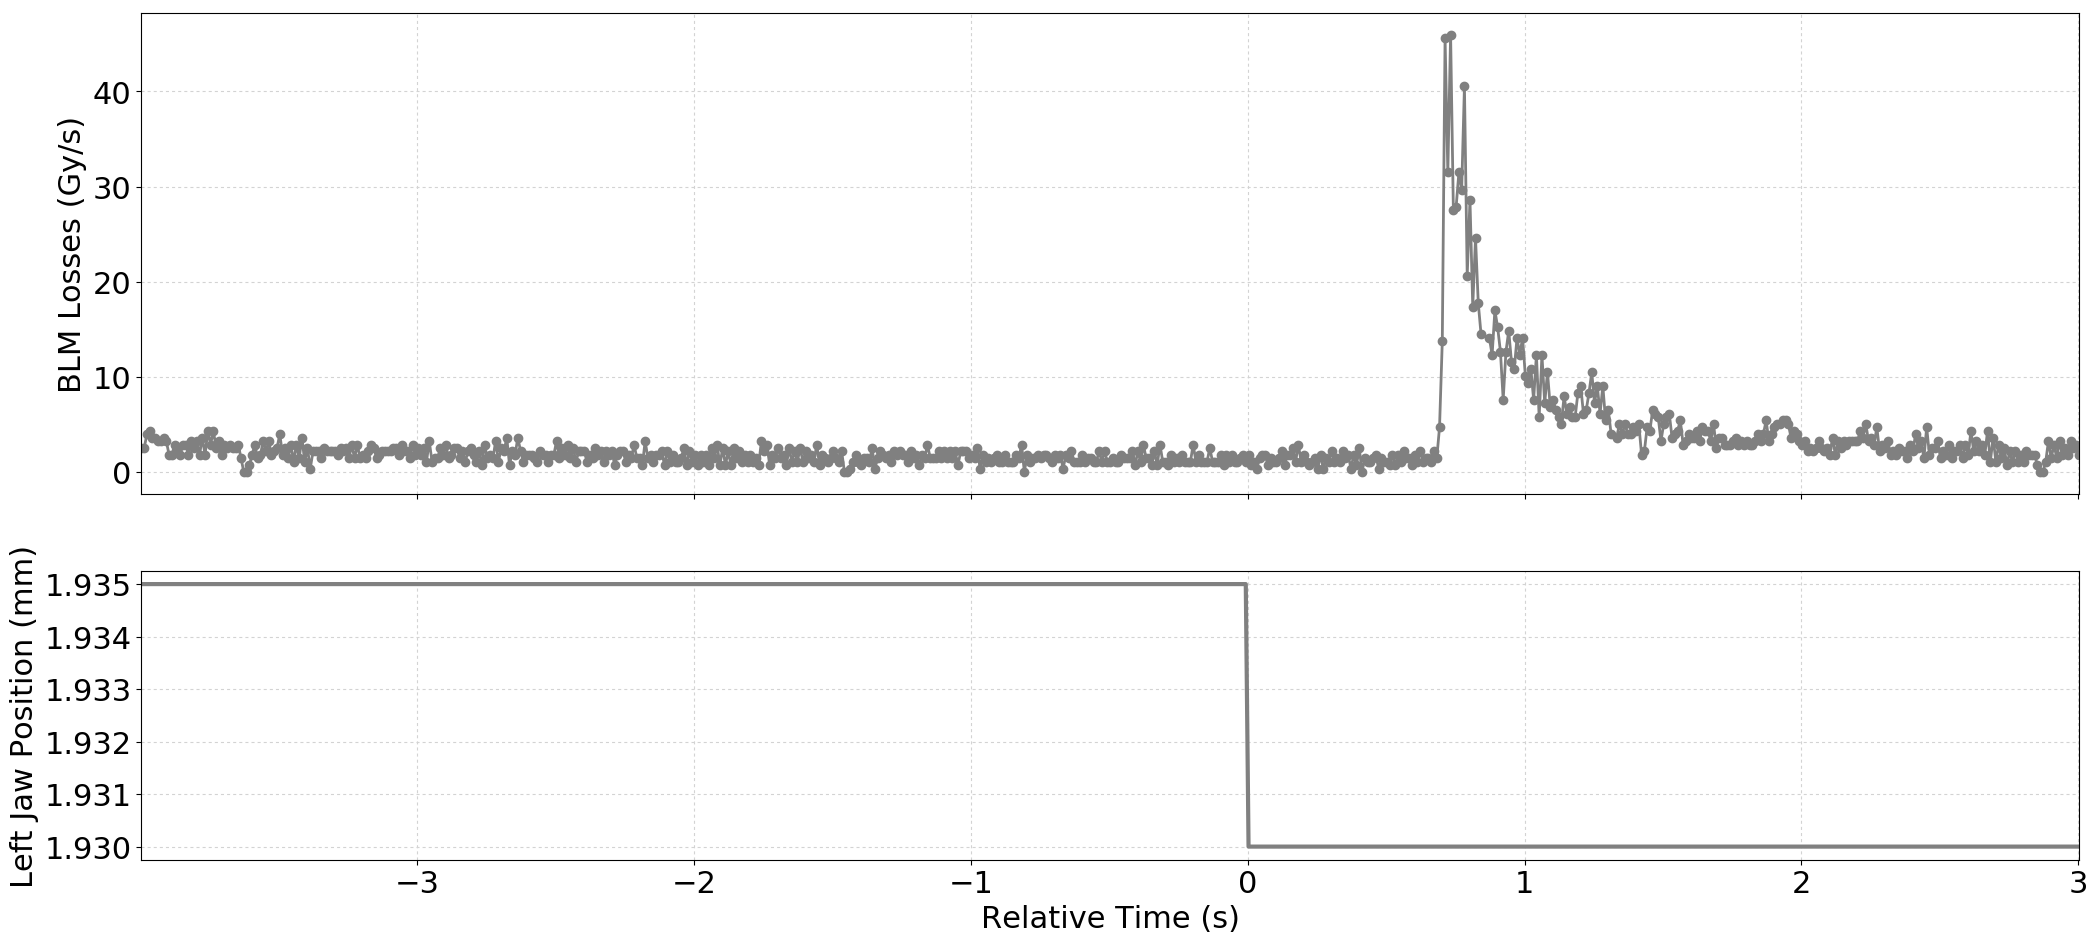

The table this chart was drawn from, first rows:
Timestamp, position, BLMTI.06L7.B1E10_TCP.D6L7.B1
1494170747590, 1.935, 2.5340000000000002e-06
1494170747600, 1.935, 2.5340000000000002e-06
1494170747610, 1.935, 3.982e-06
1494170747620, 1.935, 4.343999999999999e-06
1494170747630, 1.935, 3.62e-06
1494170747640, 1.935, 3.62e-06
1494170747650, 1.935, 3.258e-06
1494170747660, 1.935, 3.258e-06
1494170747670, 1.935, 3.62e-06
1494170747680, 1.935, 3.258e-06
1494170747690, 1.935, 1.81e-06
1494170747700, 1.935, 1.81e-06
1494170747710, 1.935, 2.8960000000000003e-06
1494170747720, 1.935, 2.1719999999999997e-06
1494170747730, 1.935, 1.81e-06
1494170747740, 1.935, 2.8960000000000003e-06
1494170747750, 1.935, 2.8960000000000003e-06
1494170747760, 1.935, 1.81e-06
1494170747770, 1.935, 3.258e-06
1494170747780, 1.935, 2.5340000000000002e-06
1494170747790, 1.935, 3.258e-06
1494170747800, 1.935, 1.81e-06
1494170747810, 1.935, 3.62e-06
1494170747820, 1.935, 1.81e-06
1494170747830, 1.935, 4.343999999999999e-06
1494170747840, 1.935, 2.8960000000000003e-06
1494170747850, 1.935, 4.343999999999999e-06
1494170747860, 1.935, 2.5340000000000002e-06
1494170747870, 1.935, 3.258e-06
1494170747880, 1.935, 1.81e-06
1494170747890, 1.935, 2.8960000000000003e-06
1494170747900, 1.935, 2.5340000000000002e-06
1494170747910, 1.935, 2.8960000000000003e-06
1494170747920, 1.935, 2.5340000000000002e-06
1494170747930, 1.935, 2.5340000000000002e-06
1494170747940, 1.935, 2.8960000000000003e-06
1494170747950, 1.935, 1.4480000000000002e-06
1494170747960, 1.935, 0.0
1494170747970, 1.935, 0.0
1494170747980, 1.935, 7.240000000000001e-07
1494170747990, 1.935, 1.81e-06
1494170748000, 1.935, 2.8960000000000003e-06
1494170748010, 1.935, 1.4480000000000002e-06
1494170748020, 1.935, 1.81e-06
1494170748030, 1.935, 3.258e-06
1494170748040, 1.935, 2.1719999999999997e-06
1494170748050, 1.935, 3.258e-06
1494170748060, 1.935, 1.81e-06
1494170748070, 1.935, 2.1719999999999997e-06
1494170748080, 1.935, 2.5340000000000002e-06
1494170748090, 1.935, 3.982e-06
1494170748100, 1.935, 1.81e-06
1494170748110, 1.935, 2.5340000000000002e-06
1494170748120, 1.935, 1.4480000000000002e-06
1494170748130, 1.935, 2.8960000000000003e-06
1494170748140, 1.935, 1.0859999999999999e-06
1494170748150, 1.935, 2.8960000000000003e-06
1494170748160, 1.935, 1.4480000000000002e-06
1494170748170, 1.935, 3.62e-06
1494170748180, 1.935, 1.0859999999999999e-06
... 638 more rows
